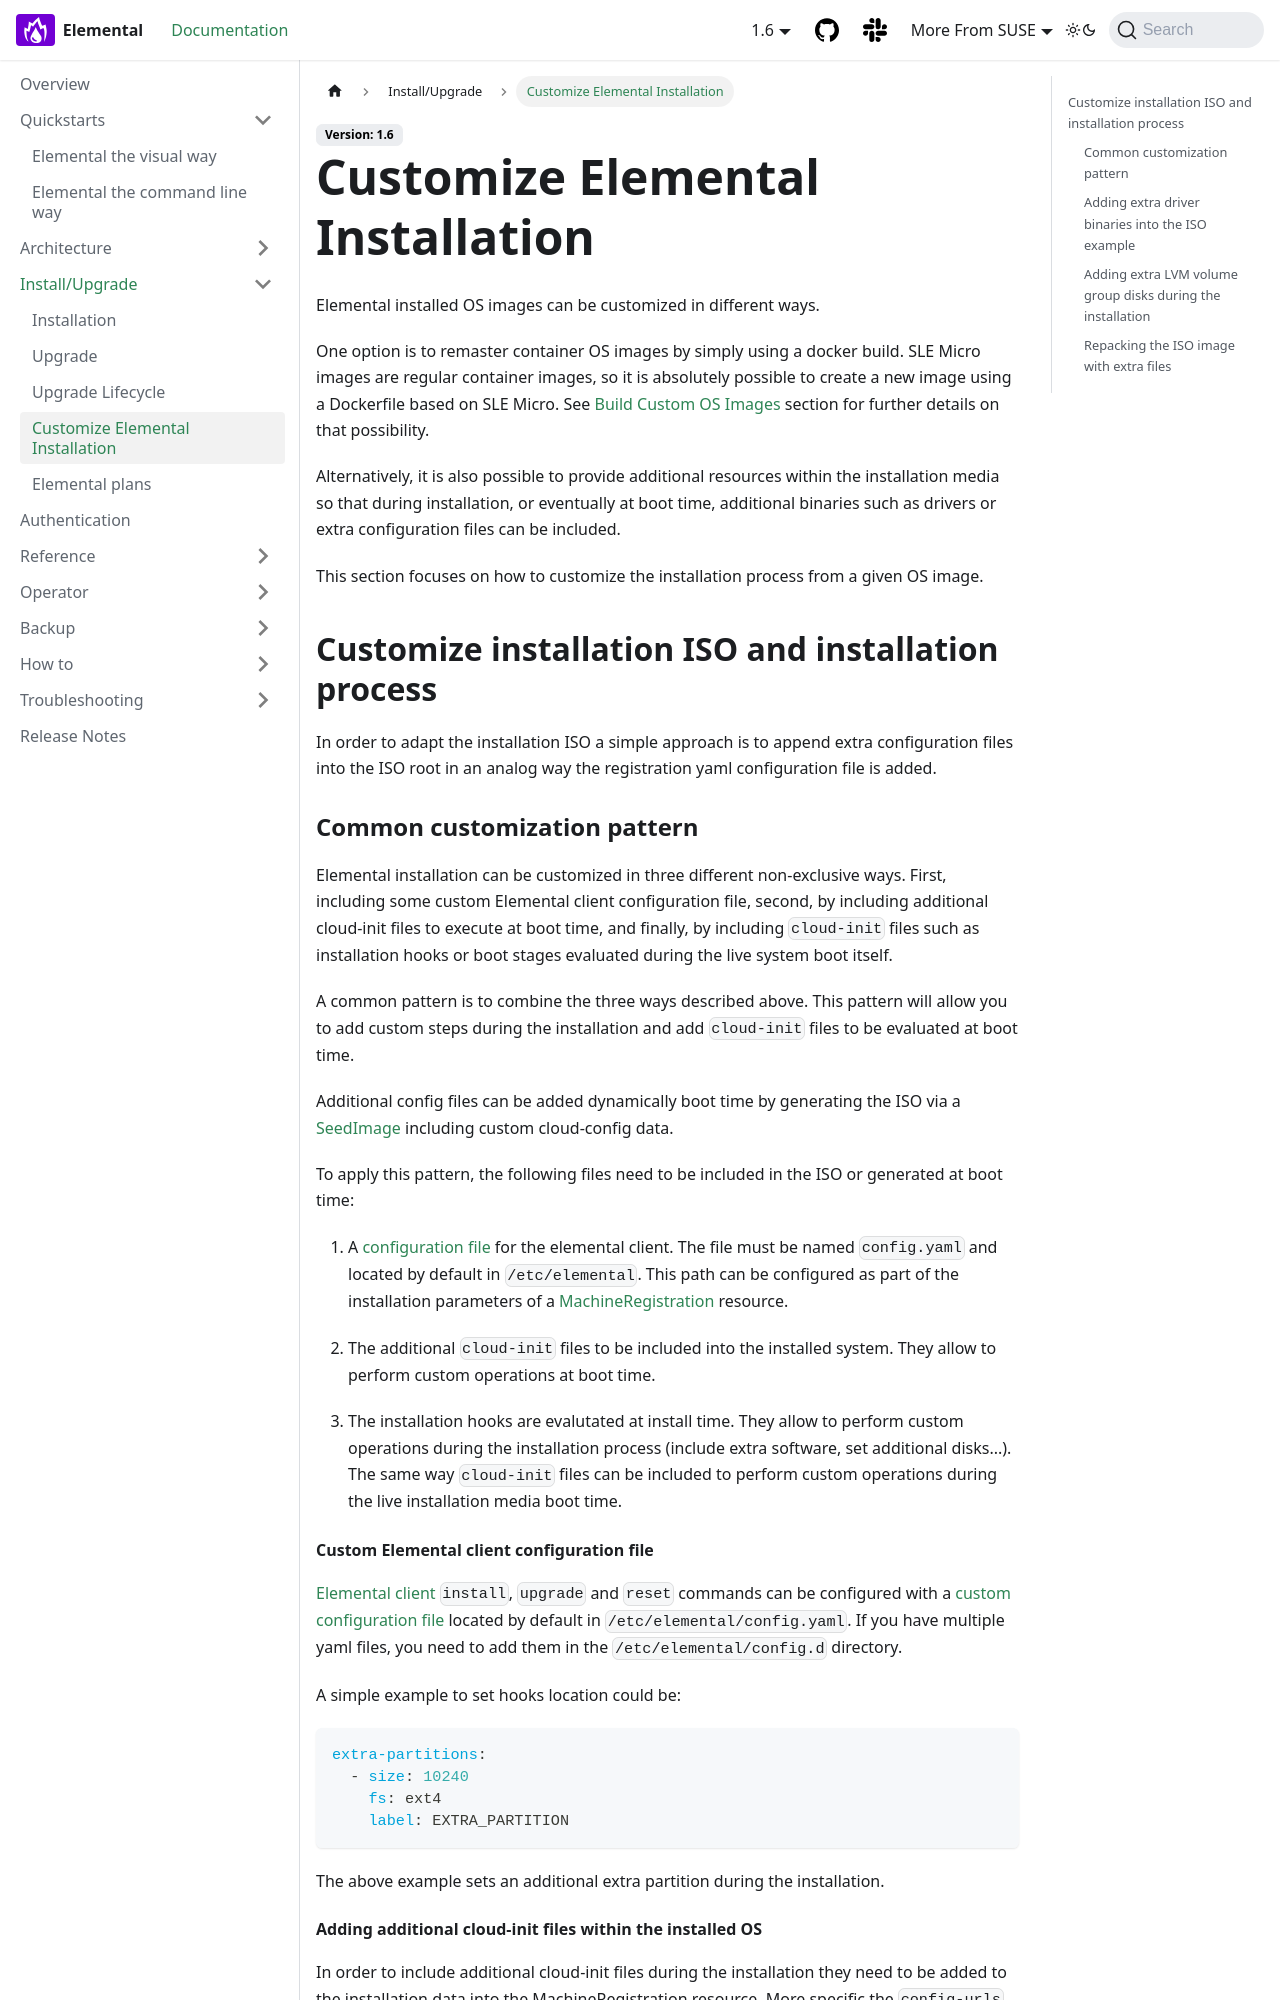

repository: nunix/elemental-docs-repo · page: custom-install/index.html · generator: docusaurus

---
sidebar_label: Customize Elemental Installation
title: ''
---

<head>
  <link rel="canonical" href="https://elemental.docs.rancher.com/custom-install"/>
</head>

# Customize Elemental Installation

Elemental installed OS images can be customized in different ways.

One option is to remaster container OS images by simply using a docker build.
SLE Micro images are regular container images, so it is absolutely possible to create
a new image using a Dockerfile based on SLE Micro. See [Build Custom OS Images](/custom-images.md)
section for further details on that possibility.

Alternatively, it is also possible to provide additional resources within the installation
media so that during installation, or eventually at boot time, additional binaries such as
drivers or extra configuration files can be included.

This section focuses on how to customize the installation process from a given OS image. 

## Customize installation ISO and installation process

In order to adapt the installation ISO a simple approach is to append extra configuration
files into the ISO root in an analog way the registration yaml configuration file
is added.

### Common customization pattern

Elemental installation can be customized in three different non-exclusive ways. First, including
some custom Elemental client configuration file, second, by including additional cloud-init files to execute at
boot time, and finally, by including  `cloud-init` files such as installation hooks or boot stages evaluated during
the live system boot itself.

A common pattern is to combine the three ways described above. This pattern will allow you to add custom steps during the installation and add `cloud-init` files to be evaluated at boot time.

Additional config files can be added dynamically boot time by generating the ISO via a [SeedImage](/seedimage-reference.md) including custom cloud-config data.

To apply this pattern, the following files need to be included in the ISO or generated at boot time:

1. A [configuration file](https://rancher.github.io/elemental-toolkit/docs/customizing/general_configuration/)
   for the elemental client. The file must be named `config.yaml` and located by default in `/etc/elemental`.
   This path can be configured as part of the installation parameters of a [MachineRegistration](/machineregistration-reference) resource.

2. The additional `cloud-init` files to be included into the installed system. They
   allow to perform custom operations at boot time.

3. The installation hooks are evalutated at install time. They allow to perform custom operations
   during the installation process (include extra software, set additional disks...). The same
   way `cloud-init` files can be included to perform custom operations during the live installation
   media boot time.
